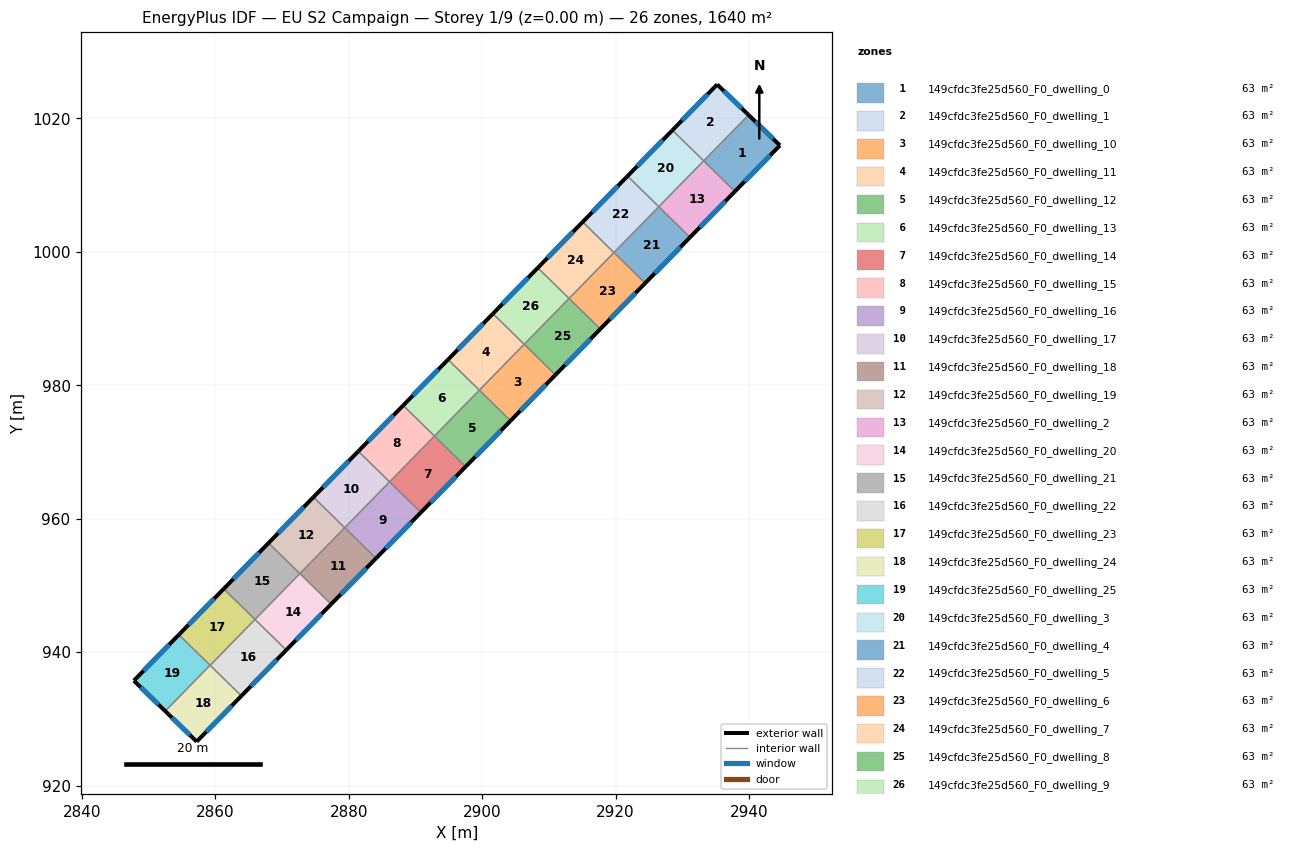
=== STOREY PLAN SPEC (per zone: floor XY polygon, exterior-wall plan segments, windows/doors) ===
zone 1: 149cfdc3fe25d560_F0_dwelling_0  (63.1 m²)
  floor: (2944.63, 1015.95) (2937.89, 1009.05) (2933.21, 1013.63) (2939.93, 1020.51)
  exterior wall: (2944.63, 1015.95) – (2939.93, 1020.51)  [6.5 m]
    window: (2943.63, 1016.92) – (2940.94, 1019.53)  [6.4 m²]
  exterior wall: (2937.89, 1009.05) – (2944.63, 1015.95)  [9.6 m]
    window: (2939.33, 1010.53) – (2943.19, 1014.47)  [9.5 m²]
  interior walls: 2
zone 2: 149cfdc3fe25d560_F0_dwelling_1  (63.1 m²)
  floor: (2939.93, 1020.51) (2933.21, 1013.63) (2928.52, 1018.22) (2935.23, 1025.08)
  exterior wall: (2939.93, 1020.51) – (2935.23, 1025.08)  [6.6 m]
    window: (2938.93, 1021.49) – (2936.23, 1024.10)  [6.4 m²]
  exterior wall: (2935.23, 1025.08) – (2928.52, 1018.22)  [9.6 m]
    window: (2933.79, 1023.61) – (2929.95, 1019.69)  [9.4 m²]
  interior walls: 2
zone 3: 149cfdc3fe25d560_F0_dwelling_10  (63.1 m²)
  floor: (2910.98, 981.55) (2904.26, 974.68) (2899.57, 979.26) (2906.30, 986.14)
  exterior wall: (2904.26, 974.68) – (2910.98, 981.55)  [9.6 m]
    window: (2905.70, 976.15) – (2909.54, 980.08)  [9.4 m²]
  interior walls: 3
zone 4: 149cfdc3fe25d560_F0_dwelling_11  (63.1 m²)
  floor: (2906.30, 986.14) (2899.57, 979.26) (2894.88, 983.85) (2901.61, 990.72)
  exterior wall: (2901.61, 990.72) – (2894.88, 983.85)  [9.6 m]
    window: (2900.17, 989.25) – (2896.32, 985.32)  [9.4 m²]
  interior walls: 3
zone 5: 149cfdc3fe25d560_F0_dwelling_12  (63.1 m²)
  floor: (2904.26, 974.68) (2897.53, 967.80) (2892.85, 972.39) (2899.57, 979.26)
  exterior wall: (2897.53, 967.80) – (2904.26, 974.68)  [9.6 m]
    window: (2898.97, 969.28) – (2902.82, 973.20)  [9.4 m²]
  interior walls: 3
zone 6: 149cfdc3fe25d560_F0_dwelling_13  (63.1 m²)
  floor: (2899.57, 979.26) (2892.85, 972.39) (2888.16, 976.97) (2894.88, 983.85)
  exterior wall: (2894.88, 983.85) – (2888.16, 976.97)  [9.6 m]
    window: (2893.44, 982.38) – (2889.60, 978.45)  [9.4 m²]
  interior walls: 3
zone 7: 149cfdc3fe25d560_F0_dwelling_14  (63.1 m²)
  floor: (2897.53, 967.80) (2890.81, 960.93) (2886.12, 965.51) (2892.85, 972.39)
  exterior wall: (2890.81, 960.93) – (2897.53, 967.80)  [9.6 m]
    window: (2892.25, 962.40) – (2896.09, 966.33)  [9.4 m²]
  interior walls: 3
zone 8: 149cfdc3fe25d560_F0_dwelling_15  (63.1 m²)
  floor: (2892.85, 972.39) (2886.12, 965.51) (2881.43, 970.10) (2888.16, 976.97)
  exterior wall: (2888.16, 976.97) – (2881.43, 970.10)  [9.6 m]
    window: (2886.72, 975.50) – (2882.87, 971.57)  [9.4 m²]
  interior walls: 3
zone 9: 149cfdc3fe25d560_F0_dwelling_16  (63.1 m²)
  floor: (2890.81, 960.93) (2884.09, 954.05) (2879.40, 958.64) (2886.12, 965.51)
  exterior wall: (2884.09, 954.05) – (2890.81, 960.93)  [9.6 m]
    window: (2885.53, 955.53) – (2889.37, 959.46)  [9.4 m²]
  interior walls: 3
zone 10: 149cfdc3fe25d560_F0_dwelling_17  (63.1 m²)
  floor: (2886.12, 965.51) (2879.40, 958.64) (2874.71, 963.23) (2881.43, 970.10)
  exterior wall: (2881.43, 970.10) – (2874.71, 963.23)  [9.6 m]
    window: (2879.99, 968.63) – (2876.15, 964.70)  [9.4 m²]
  interior walls: 3
zone 11: 149cfdc3fe25d560_F0_dwelling_18  (63.1 m²)
  floor: (2884.09, 954.05) (2877.36, 947.18) (2872.67, 951.77) (2879.40, 958.64)
  exterior wall: (2877.36, 947.18) – (2884.09, 954.05)  [9.6 m]
    window: (2878.80, 948.65) – (2882.64, 952.58)  [9.4 m²]
  interior walls: 3
zone 12: 149cfdc3fe25d560_F0_dwelling_19  (63.1 m²)
  floor: (2879.40, 958.64) (2872.67, 951.77) (2867.98, 956.35) (2874.71, 963.23)
  exterior wall: (2874.71, 963.23) – (2867.98, 956.35)  [9.6 m]
    window: (2873.27, 961.75) – (2869.42, 957.83)  [9.4 m²]
  interior walls: 3
zone 13: 149cfdc3fe25d560_F0_dwelling_2  (63.1 m²)
  floor: (2937.89, 1009.05) (2931.16, 1002.18) (2926.48, 1006.76) (2933.20, 1013.64)
  exterior wall: (2931.16, 1002.18) – (2937.89, 1009.05)  [9.6 m]
    window: (2932.60, 1003.65) – (2936.45, 1007.58)  [9.4 m²]
  interior walls: 3
zone 14: 149cfdc3fe25d560_F0_dwelling_20  (63.1 m²)
  floor: (2877.36, 947.18) (2870.64, 940.31) (2865.95, 944.89) (2872.67, 951.77)
  exterior wall: (2870.64, 940.31) – (2877.36, 947.18)  [9.6 m]
    window: (2872.08, 941.78) – (2875.92, 945.71)  [9.4 m²]
  interior walls: 3
zone 15: 149cfdc3fe25d560_F0_dwelling_21  (63.1 m²)
  floor: (2872.67, 951.77) (2865.95, 944.89) (2861.26, 949.48) (2867.98, 956.35)
  exterior wall: (2867.98, 956.35) – (2861.26, 949.48)  [9.6 m]
    window: (2866.54, 954.88) – (2862.70, 950.95)  [9.4 m²]
  interior walls: 3
zone 16: 149cfdc3fe25d560_F0_dwelling_22  (63.1 m²)
  floor: (2870.64, 940.31) (2863.91, 933.43) (2859.22, 938.02) (2865.95, 944.89)
  exterior wall: (2863.91, 933.43) – (2870.64, 940.31)  [9.6 m]
    window: (2865.35, 934.91) – (2869.20, 938.83)  [9.4 m²]
  interior walls: 3
zone 17: 149cfdc3fe25d560_F0_dwelling_23  (63.1 m²)
  floor: (2865.95, 944.89) (2859.22, 938.02) (2854.53, 942.61) (2861.26, 949.48)
  exterior wall: (2861.26, 949.48) – (2854.53, 942.61)  [9.6 m]
    window: (2859.82, 948.01) – (2855.97, 944.08)  [9.4 m²]
  interior walls: 3
zone 18: 149cfdc3fe25d560_F0_dwelling_24  (63.1 m²)
  floor: (2863.91, 933.43) (2857.21, 926.58) (2852.49, 931.15) (2859.22, 938.03)
  exterior wall: (2857.21, 926.58) – (2863.91, 933.43)  [9.6 m]
    window: (2858.64, 928.05) – (2862.48, 931.96)  [9.4 m²]
  exterior wall: (2852.49, 931.15) – (2857.21, 926.58)  [6.6 m]
    window: (2853.50, 930.17) – (2856.20, 927.56)  [6.4 m²]
  interior walls: 2
zone 19: 149cfdc3fe25d560_F0_dwelling_25  (63.1 m²)
  floor: (2859.22, 938.03) (2852.49, 931.15) (2847.79, 935.72) (2854.53, 942.61)
  exterior wall: (2847.79, 935.72) – (2852.49, 931.15)  [6.6 m]
    window: (2848.80, 934.74) – (2851.49, 932.13)  [6.4 m²]
  exterior wall: (2854.53, 942.61) – (2847.79, 935.72)  [9.6 m]
    window: (2853.09, 941.13) – (2849.24, 937.19)  [9.5 m²]
  interior walls: 2
zone 20: 149cfdc3fe25d560_F0_dwelling_3  (63.1 m²)
  floor: (2933.20, 1013.64) (2926.48, 1006.76) (2921.79, 1011.35) (2928.52, 1018.22)
  exterior wall: (2928.52, 1018.22) – (2921.79, 1011.35)  [9.6 m]
    window: (2927.07, 1016.75) – (2923.23, 1012.82)  [9.4 m²]
  interior walls: 3
zone 21: 149cfdc3fe25d560_F0_dwelling_4  (63.1 m²)
  floor: (2931.16, 1002.18) (2924.44, 995.30) (2919.75, 999.89) (2926.48, 1006.76)
  exterior wall: (2924.44, 995.30) – (2931.16, 1002.18)  [9.6 m]
    window: (2925.88, 996.78) – (2929.72, 1000.71)  [9.4 m²]
  interior walls: 3
zone 22: 149cfdc3fe25d560_F0_dwelling_5  (63.1 m²)
  floor: (2926.48, 1006.76) (2919.75, 999.89) (2915.06, 1004.47) (2921.79, 1011.35)
  exterior wall: (2921.79, 1011.35) – (2915.06, 1004.47)  [9.6 m]
    window: (2920.35, 1009.88) – (2916.50, 1005.95)  [9.4 m²]
  interior walls: 3
zone 23: 149cfdc3fe25d560_F0_dwelling_6  (63.1 m²)
  floor: (2924.44, 995.30) (2917.71, 988.43) (2913.02, 993.01) (2919.75, 999.89)
  exterior wall: (2917.71, 988.43) – (2924.44, 995.30)  [9.6 m]
    window: (2919.15, 989.90) – (2923.00, 993.83)  [9.4 m²]
  interior walls: 3
zone 24: 149cfdc3fe25d560_F0_dwelling_7  (63.1 m²)
  floor: (2919.75, 999.89) (2913.02, 993.01) (2908.34, 997.60) (2915.06, 1004.47)
  exterior wall: (2915.06, 1004.47) – (2908.34, 997.60)  [9.6 m]
    window: (2913.62, 1003.00) – (2909.78, 999.07)  [9.4 m²]
  interior walls: 3
zone 25: 149cfdc3fe25d560_F0_dwelling_8  (63.1 m²)
  floor: (2917.71, 988.43) (2910.98, 981.55) (2906.30, 986.14) (2913.02, 993.01)
  exterior wall: (2910.98, 981.55) – (2917.71, 988.43)  [9.6 m]
    window: (2912.43, 983.02) – (2916.27, 986.96)  [9.4 m²]
  interior walls: 3
zone 26: 149cfdc3fe25d560_F0_dwelling_9  (63.1 m²)
  floor: (2913.02, 993.01) (2906.30, 986.14) (2901.61, 990.72) (2908.34, 997.60)
  exterior wall: (2908.34, 997.60) – (2901.61, 990.72)  [9.6 m]
    window: (2906.90, 996.13) – (2903.05, 992.20)  [9.4 m²]
  interior walls: 3

=== DERIVED (storey summary) ===
Building: EU S2 Campaign
Storey: 1 of 9  (floor level z = 0.00 m)
Storey gross floor area: 1639.9 m²
Zones on this storey: 26
  - 149cfdc3fe25d560_F0_dwelling_0: floor 63.1 m²; exterior wall 16.2 m (48.6 m²); 2 window(s) 15.9 m²; WWR 32.7%
  - 149cfdc3fe25d560_F0_dwelling_1: floor 63.1 m²; exterior wall 16.2 m (48.5 m²); 2 window(s) 15.8 m²; WWR 32.7%
  - 149cfdc3fe25d560_F0_dwelling_10: floor 63.1 m²; exterior wall 9.6 m (28.9 m²); 1 window(s) 9.4 m²; WWR 32.7%
  - 149cfdc3fe25d560_F0_dwelling_11: floor 63.1 m²; exterior wall 9.6 m (28.9 m²); 1 window(s) 9.4 m²; WWR 32.7%
  - 149cfdc3fe25d560_F0_dwelling_12: floor 63.1 m²; exterior wall 9.6 m (28.8 m²); 1 window(s) 9.4 m²; WWR 32.7%
  - 149cfdc3fe25d560_F0_dwelling_13: floor 63.1 m²; exterior wall 9.6 m (28.8 m²); 1 window(s) 9.4 m²; WWR 32.7%
  - 149cfdc3fe25d560_F0_dwelling_14: floor 63.1 m²; exterior wall 9.6 m (28.8 m²); 1 window(s) 9.4 m²; WWR 32.7%
  - 149cfdc3fe25d560_F0_dwelling_15: floor 63.1 m²; exterior wall 9.6 m (28.8 m²); 1 window(s) 9.4 m²; WWR 32.7%
  - 149cfdc3fe25d560_F0_dwelling_16: floor 63.1 m²; exterior wall 9.6 m (28.8 m²); 1 window(s) 9.4 m²; WWR 32.7%
  - 149cfdc3fe25d560_F0_dwelling_17: floor 63.1 m²; exterior wall 9.6 m (28.8 m²); 1 window(s) 9.4 m²; WWR 32.7%
  - 149cfdc3fe25d560_F0_dwelling_18: floor 63.1 m²; exterior wall 9.6 m (28.8 m²); 1 window(s) 9.4 m²; WWR 32.7%
  - 149cfdc3fe25d560_F0_dwelling_19: floor 63.1 m²; exterior wall 9.6 m (28.8 m²); 1 window(s) 9.4 m²; WWR 32.7%
  - 149cfdc3fe25d560_F0_dwelling_2: floor 63.1 m²; exterior wall 9.6 m (28.9 m²); 1 window(s) 9.4 m²; WWR 32.7%
  - 149cfdc3fe25d560_F0_dwelling_20: floor 63.1 m²; exterior wall 9.6 m (28.8 m²); 1 window(s) 9.4 m²; WWR 32.7%
  - 149cfdc3fe25d560_F0_dwelling_21: floor 63.1 m²; exterior wall 9.6 m (28.8 m²); 1 window(s) 9.4 m²; WWR 32.7%
  - 149cfdc3fe25d560_F0_dwelling_22: floor 63.1 m²; exterior wall 9.6 m (28.8 m²); 1 window(s) 9.4 m²; WWR 32.7%
  - 149cfdc3fe25d560_F0_dwelling_23: floor 63.1 m²; exterior wall 9.6 m (28.8 m²); 1 window(s) 9.4 m²; WWR 32.7%
  - 149cfdc3fe25d560_F0_dwelling_24: floor 63.1 m²; exterior wall 16.2 m (48.5 m²); 2 window(s) 15.8 m²; WWR 32.7%
  - 149cfdc3fe25d560_F0_dwelling_25: floor 63.1 m²; exterior wall 16.2 m (48.6 m²); 2 window(s) 15.9 m²; WWR 32.7%
  - 149cfdc3fe25d560_F0_dwelling_3: floor 63.1 m²; exterior wall 9.6 m (28.9 m²); 1 window(s) 9.4 m²; WWR 32.7%
  - 149cfdc3fe25d560_F0_dwelling_4: floor 63.1 m²; exterior wall 9.6 m (28.9 m²); 1 window(s) 9.4 m²; WWR 32.7%
  - 149cfdc3fe25d560_F0_dwelling_5: floor 63.1 m²; exterior wall 9.6 m (28.9 m²); 1 window(s) 9.4 m²; WWR 32.7%
  - 149cfdc3fe25d560_F0_dwelling_6: floor 63.1 m²; exterior wall 9.6 m (28.9 m²); 1 window(s) 9.4 m²; WWR 32.7%
  - 149cfdc3fe25d560_F0_dwelling_7: floor 63.1 m²; exterior wall 9.6 m (28.9 m²); 1 window(s) 9.4 m²; WWR 32.7%
  - 149cfdc3fe25d560_F0_dwelling_8: floor 63.1 m²; exterior wall 9.6 m (28.9 m²); 1 window(s) 9.4 m²; WWR 32.7%
  - 149cfdc3fe25d560_F0_dwelling_9: floor 63.1 m²; exterior wall 9.6 m (28.9 m²); 1 window(s) 9.4 m²; WWR 32.7%
Zone adjacency (shared interzone walls):
  - 149cfdc3fe25d560_F0_dwelling_0 ↔ 149cfdc3fe25d560_F0_dwelling_1
  - 149cfdc3fe25d560_F0_dwelling_0 ↔ 149cfdc3fe25d560_F0_dwelling_2
  - 149cfdc3fe25d560_F0_dwelling_1 ↔ 149cfdc3fe25d560_F0_dwelling_3
  - 149cfdc3fe25d560_F0_dwelling_10 ↔ 149cfdc3fe25d560_F0_dwelling_11
  - 149cfdc3fe25d560_F0_dwelling_10 ↔ 149cfdc3fe25d560_F0_dwelling_12
  - 149cfdc3fe25d560_F0_dwelling_10 ↔ 149cfdc3fe25d560_F0_dwelling_8
  - 149cfdc3fe25d560_F0_dwelling_11 ↔ 149cfdc3fe25d560_F0_dwelling_13
  - 149cfdc3fe25d560_F0_dwelling_11 ↔ 149cfdc3fe25d560_F0_dwelling_9
  - 149cfdc3fe25d560_F0_dwelling_12 ↔ 149cfdc3fe25d560_F0_dwelling_13
  - 149cfdc3fe25d560_F0_dwelling_12 ↔ 149cfdc3fe25d560_F0_dwelling_14
  - 149cfdc3fe25d560_F0_dwelling_13 ↔ 149cfdc3fe25d560_F0_dwelling_15
  - 149cfdc3fe25d560_F0_dwelling_14 ↔ 149cfdc3fe25d560_F0_dwelling_15
  - 149cfdc3fe25d560_F0_dwelling_14 ↔ 149cfdc3fe25d560_F0_dwelling_16
  - 149cfdc3fe25d560_F0_dwelling_15 ↔ 149cfdc3fe25d560_F0_dwelling_17
  - 149cfdc3fe25d560_F0_dwelling_16 ↔ 149cfdc3fe25d560_F0_dwelling_17
  - 149cfdc3fe25d560_F0_dwelling_16 ↔ 149cfdc3fe25d560_F0_dwelling_18
  - 149cfdc3fe25d560_F0_dwelling_17 ↔ 149cfdc3fe25d560_F0_dwelling_19
  - 149cfdc3fe25d560_F0_dwelling_18 ↔ 149cfdc3fe25d560_F0_dwelling_19
  - 149cfdc3fe25d560_F0_dwelling_18 ↔ 149cfdc3fe25d560_F0_dwelling_20
  - 149cfdc3fe25d560_F0_dwelling_19 ↔ 149cfdc3fe25d560_F0_dwelling_21
  - 149cfdc3fe25d560_F0_dwelling_2 ↔ 149cfdc3fe25d560_F0_dwelling_3
  - 149cfdc3fe25d560_F0_dwelling_2 ↔ 149cfdc3fe25d560_F0_dwelling_4
  - 149cfdc3fe25d560_F0_dwelling_20 ↔ 149cfdc3fe25d560_F0_dwelling_21
  - 149cfdc3fe25d560_F0_dwelling_20 ↔ 149cfdc3fe25d560_F0_dwelling_22
  - 149cfdc3fe25d560_F0_dwelling_21 ↔ 149cfdc3fe25d560_F0_dwelling_23
  - 149cfdc3fe25d560_F0_dwelling_22 ↔ 149cfdc3fe25d560_F0_dwelling_23
  - 149cfdc3fe25d560_F0_dwelling_22 ↔ 149cfdc3fe25d560_F0_dwelling_24
  - 149cfdc3fe25d560_F0_dwelling_23 ↔ 149cfdc3fe25d560_F0_dwelling_25
  - 149cfdc3fe25d560_F0_dwelling_24 ↔ 149cfdc3fe25d560_F0_dwelling_25
  - 149cfdc3fe25d560_F0_dwelling_3 ↔ 149cfdc3fe25d560_F0_dwelling_5
  - 149cfdc3fe25d560_F0_dwelling_4 ↔ 149cfdc3fe25d560_F0_dwelling_5
  - 149cfdc3fe25d560_F0_dwelling_4 ↔ 149cfdc3fe25d560_F0_dwelling_6
  - 149cfdc3fe25d560_F0_dwelling_5 ↔ 149cfdc3fe25d560_F0_dwelling_7
  - 149cfdc3fe25d560_F0_dwelling_6 ↔ 149cfdc3fe25d560_F0_dwelling_7
  - 149cfdc3fe25d560_F0_dwelling_6 ↔ 149cfdc3fe25d560_F0_dwelling_8
  - 149cfdc3fe25d560_F0_dwelling_7 ↔ 149cfdc3fe25d560_F0_dwelling_9
  - 149cfdc3fe25d560_F0_dwelling_8 ↔ 149cfdc3fe25d560_F0_dwelling_9